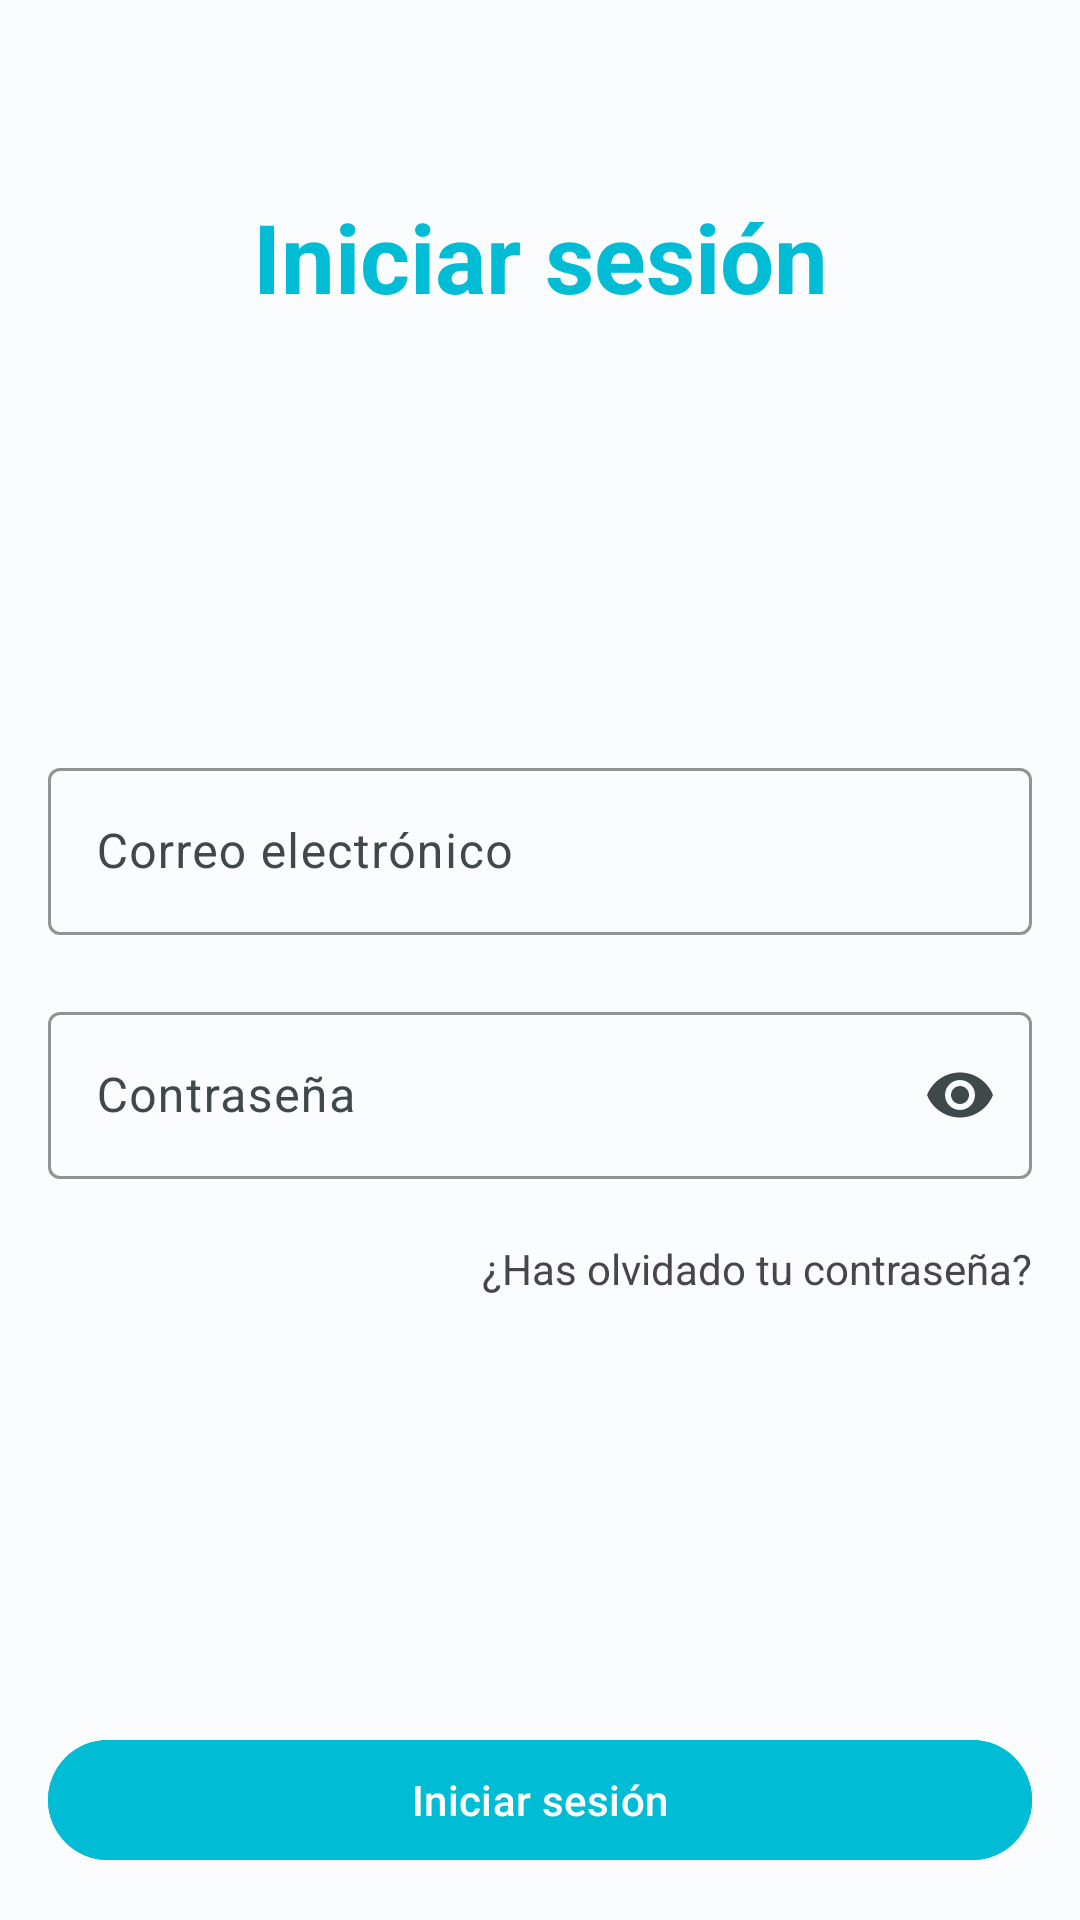

Write the Android layout XML for this screen, with the resource values it uses.
<!-- AndroidManifest.xml: application theme AppTheme -->
<!-- res/layout/activity_login.xml -->
<?xml version="1.0" encoding="utf-8"?>
<androidx.constraintlayout.widget.ConstraintLayout xmlns:android="http://schemas.android.com/apk/res/android"
    xmlns:app="http://schemas.android.com/apk/res-auto"
    xmlns:tools="http://schemas.android.com/tools"
    android:layout_width="match_parent"
    android:layout_height="match_parent">

    <RelativeLayout
        android:layout_width="match_parent"
        android:layout_height="match_parent"
        android:orientation="vertical">

        <Button
            style="?attr/materialIconButtonStyle"
            android:id="@+id/iconButton"
            android:layout_width="48dp"
            android:layout_height="48dp"
            app:icon="@drawable/baseline_arrow_back_24"

            android:onClick="returnStartUp"/>

        <LinearLayout
            android:layout_width="match_parent"
            android:layout_height="match_parent"
            android:orientation="vertical"
            android:padding="16dp"
            >

            
            <TextView
                android:id="@+id/title_login"
                android:layout_width="match_parent"
                android:layout_height="wrap_content"
                android:layout_weight="1"

                android:text="@string/title_login"
                android:textStyle="bold"
                android:textSize="32sp"
                android:gravity="center_horizontal"
                android:layout_marginTop="48dp"
                android:textColor="@color/seed"
                 />

            <com.google.android.material.textfield.TextInputLayout
                android:layout_width="match_parent"
                android:layout_height="wrap_content"
                app:boxStrokeColor="@color/seed"
                android:textColor="@color/seed"
                android:hint="@string/email_placeholder"

                app:errorEnabled="true">

                <com.google.android.material.textfield.TextInputEditText
                    android:layout_width="match_parent"
                    android:layout_height="wrap_content"/>
            </com.google.android.material.textfield.TextInputLayout>

            <com.google.android.material.textfield.TextInputLayout
                android:layout_width="match_parent"
                android:layout_height="wrap_content"
                app:boxStrokeColor="@color/seed"
                android:textColor="@color/seed"
                android:hint="@string/password_placeholder"
                app:endIconMode="password_toggle"

                app:errorEnabled="true">

                <com.google.android.material.textfield.TextInputEditText
                    android:layout_width="match_parent"
                    android:layout_height="wrap_content"
                    android:inputType="textPassword"/>

            </com.google.android.material.textfield.TextInputLayout>

            <TextView
                android:id="@+id/textForgotPassword"
                android:layout_width="match_parent"
                android:layout_height="wrap_content"
                android:layout_weight="1"
                android:gravity="right"
                android:text="@string/forgot_password"

                android:onClick="recoverPassword"/>

            <com.google.android.material.button.MaterialButton
                android:id="@+id/botton_login"
                android:layout_width="match_parent"
                android:layout_height="wrap_content"
                android:text="@string/title_login"
                android:backgroundTint="@color/seed"

                android:onClick="loginInventame"/>
        </LinearLayout>
    </RelativeLayout>

</androidx.constraintlayout.widget.ConstraintLayout>
<!-- resources referenced by this layout -->
<resources>
  <color name="seed">#00BCD4</color>
  <string name="email_placeholder">Correo electrónico</string>
  <string name="forgot_password">¿Has olvidado tu contraseña?</string>
  <string name="password_placeholder">Contraseña</string>
  <string name="title_login">Iniciar sesión</string>
  <color name="md_theme_light_primary">#006876</color>
  <color name="md_theme_light_onPrimary">#FFFFFF</color>
  <color name="md_theme_light_primaryContainer">#A1EFFF</color>
  <color name="md_theme_light_onPrimaryContainer">#001F25</color>
  <color name="md_theme_light_secondary">#4A6268</color>
  <color name="md_theme_light_onSecondary">#FFFFFF</color>
  <color name="md_theme_light_secondaryContainer">#CDE7ED</color>
  <color name="md_theme_light_onSecondaryContainer">#051F23</color>
  <color name="md_theme_light_tertiary">#545D7E</color>
  <color name="md_theme_light_onTertiary">#FFFFFF</color>
  <color name="md_theme_light_tertiaryContainer">#DBE1FF</color>
  <color name="md_theme_light_onTertiaryContainer">#101A37</color>
  <color name="md_theme_light_error">#BA1A1A</color>
  <color name="md_theme_light_errorContainer">#FFDAD6</color>
  <color name="md_theme_light_onError">#FFFFFF</color>
  <color name="md_theme_light_onErrorContainer">#410002</color>
  <color name="md_theme_light_background">#FBFCFD</color>
  <color name="md_theme_light_onBackground">#191C1D</color>
  <color name="md_theme_light_surface">#FBFCFD</color>
  <color name="md_theme_light_onSurface">#191C1D</color>
  <color name="md_theme_light_surfaceVariant">#DBE4E6</color>
  <color name="md_theme_light_onSurfaceVariant">#3F484A</color>
  <color name="md_theme_light_outline">#6F797B</color>
  <color name="md_theme_light_inverseOnSurface">#EFF1F2</color>
  <color name="md_theme_light_inverseSurface">#2E3132</color>
  <color name="md_theme_light_inversePrimary">#44D8F1</color>
</resources>
